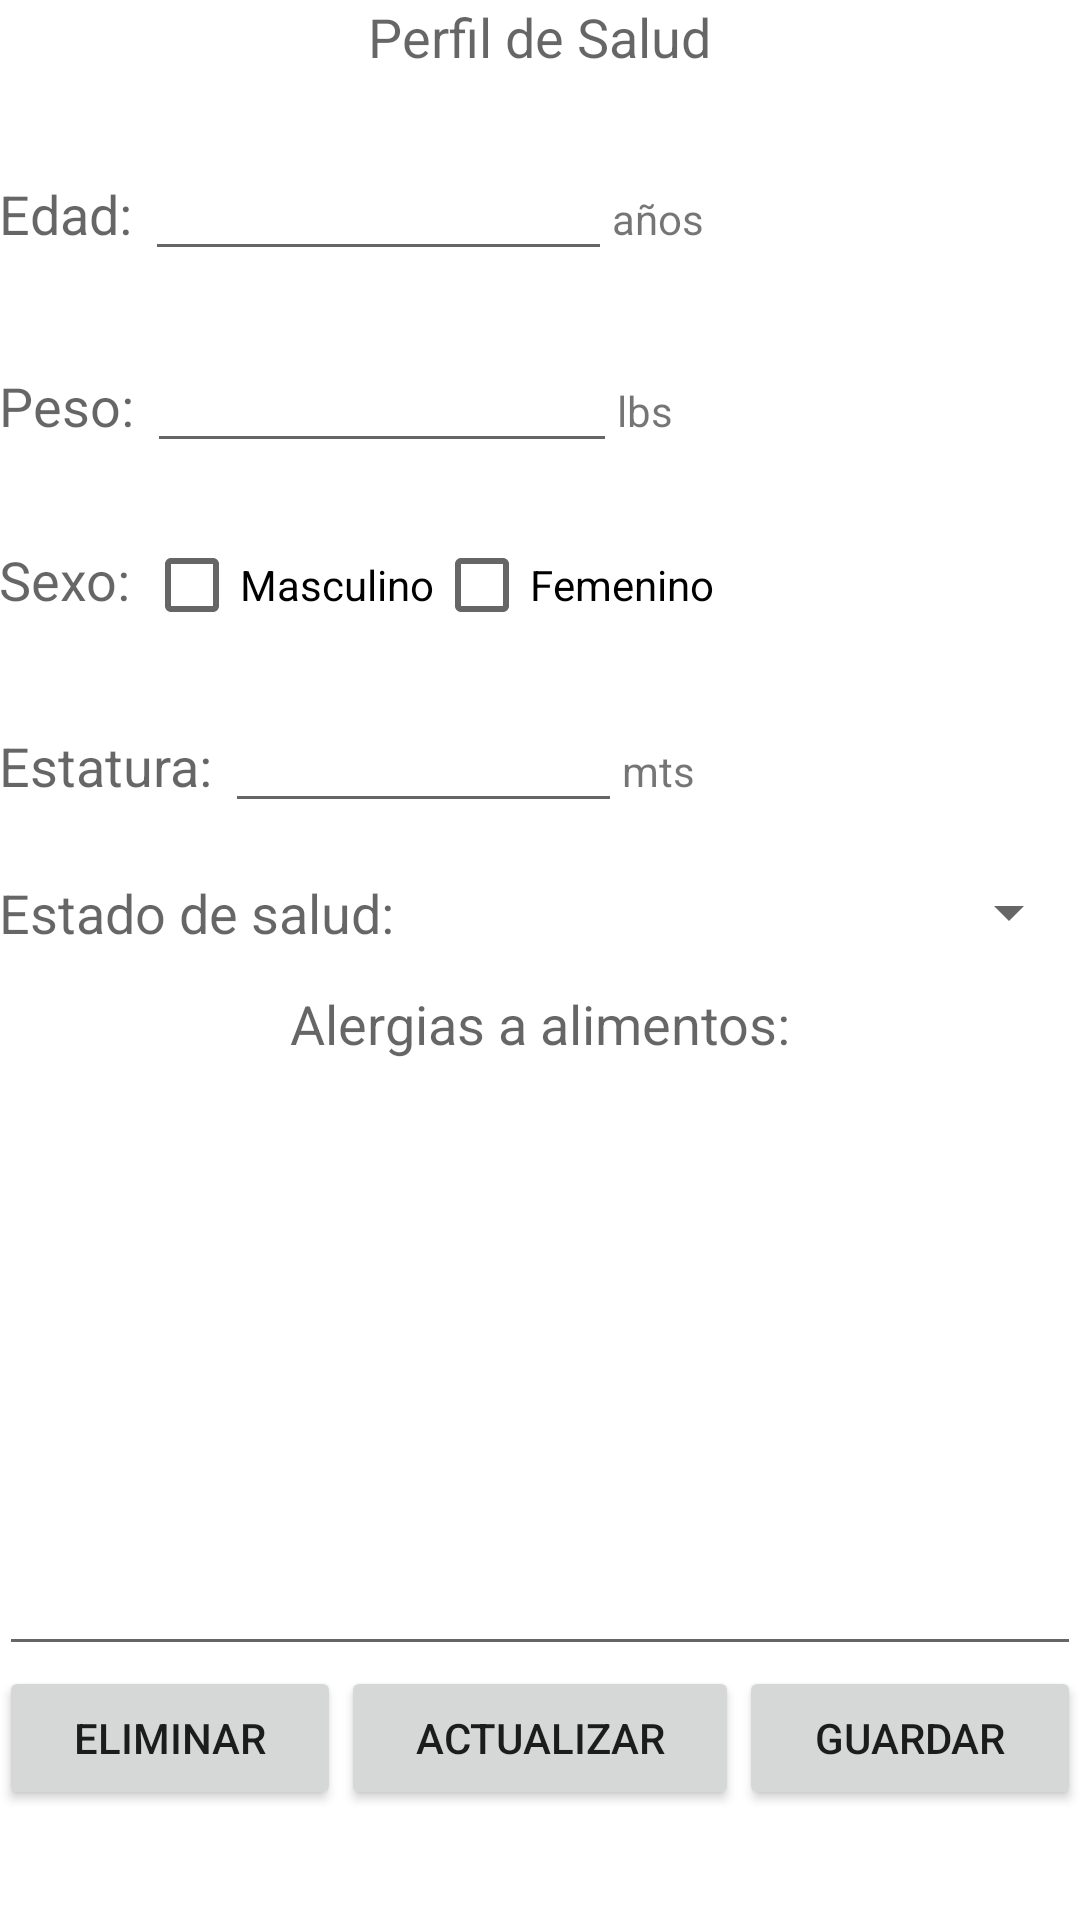

The Android layout XML behind this screen, and the referenced resources:
<!-- AndroidManifest.xml: application theme MyTheme -->
<!-- res/layout/activity_perfil_salud.xml -->
<?xml version="1.0" encoding="utf-8"?>
<RelativeLayout xmlns:android="http://schemas.android.com/apk/res/android"
    xmlns:tools="http://schemas.android.com/tools"
    android:layout_width="match_parent"
    android:layout_height="match_parent"
    android:paddingBottom="@dimen/activity_vertical_margin"
    android:paddingLeft="@dimen/activity_horizontal_margin"
    android:paddingRight="@dimen/activity_horizontal_margin"
    android:paddingTop="@dimen/activity_vertical_margin"
    tools:context="pdm115.sv.fia.ues.dietaonline.PerfilSalud">

    <ScrollView
        android:layout_width="match_parent"
        android:layout_height="match_parent">

        <LinearLayout
            android:layout_width="match_parent"
            android:layout_height="wrap_content"
            android:layout_alignParentStart="true"
            android:layout_alignParentTop="true"
            android:orientation="vertical"
            android:weightSum="1">

            <TextView
                android:id="@+id/textView12"
                android:layout_width="wrap_content"
                android:layout_height="49dp"
                android:layout_gravity="center_horizontal"
                android:text="Perfil de Salud"
                android:textAppearance="?android:attr/textAppearanceMedium" />

            <FrameLayout
                android:layout_width="match_parent"
                android:layout_height="wrap_content"
                android:layout_weight="0.08"></FrameLayout>

            <LinearLayout
                android:layout_width="match_parent"
                android:layout_height="64dp"
                android:orientation="horizontal">

                <TextView
                    android:id="@+id/textView13"
                    android:layout_width="wrap_content"
                    android:layout_height="wrap_content"
                    android:text="Edad: "
                    android:textAppearance="?android:attr/textAppearanceMedium" />

                <EditText
                    android:id="@+id/edadPerfilSalud"
                    android:layout_width="wrap_content"
                    android:layout_height="wrap_content"
                    android:layout_weight="1" />

                <TextView
                    android:id="@+id/textView17"
                    android:layout_width="wrap_content"
                    android:layout_height="wrap_content"
                    android:layout_weight="0.93"
                    android:text="años" />
            </LinearLayout>

            <FrameLayout
                android:layout_width="match_parent"
                android:layout_height="wrap_content"
                android:layout_gravity="center_horizontal"
                android:layout_weight="0.05" />

            <LinearLayout
                android:layout_width="match_parent"
                android:layout_height="66dp"
                android:layout_gravity="center_horizontal"
                android:orientation="horizontal">

                <TextView
                    android:id="@+id/textView14"
                    android:layout_width="wrap_content"
                    android:layout_height="wrap_content"
                    android:text="Peso: "
                    android:textAppearance="?android:attr/textAppearanceMedium" />

                <EditText
                    android:id="@+id/pesoPerfilSalud"
                    android:layout_width="wrap_content"
                    android:layout_height="wrap_content"
                    android:layout_weight="0.09" />

                <TextView
                    android:id="@+id/textView18"
                    android:layout_width="wrap_content"
                    android:layout_height="wrap_content"
                    android:layout_weight="0.09"
                    android:text="lbs" />
            </LinearLayout>

            <FrameLayout
                android:layout_width="match_parent"
                android:layout_height="wrap_content"
                android:layout_gravity="center_horizontal"
                android:layout_weight="0.05" />

            <LinearLayout
                android:layout_width="match_parent"
                android:layout_height="54dp"
                android:layout_gravity="center_horizontal"
                android:orientation="horizontal">

                <TextView
                    android:id="@+id/textView15"
                    android:layout_width="wrap_content"
                    android:layout_height="wrap_content"
                    android:text="Sexo: "
                    android:textAppearance="?android:attr/textAppearanceMedium" />

                <CheckBox
                    android:id="@+id/checkBoxMasculino"
                    android:layout_width="wrap_content"
                    android:layout_height="wrap_content"
                    android:checked="false"
                    android:text="Masculino" />

                <CheckBox
                    android:id="@+id/checkBoxFemenino"
                    android:layout_width="wrap_content"
                    android:layout_height="wrap_content"
                    android:checked="false"
                    android:text="Femenino" />

            </LinearLayout>

            <FrameLayout
                android:layout_width="match_parent"
                android:layout_height="wrap_content"
                android:layout_gravity="center_horizontal"
                android:layout_weight="0.05" />

            <LinearLayout
                android:layout_width="match_parent"
                android:layout_height="59dp"
                android:layout_gravity="center_horizontal"
                android:orientation="horizontal">

                <TextView
                    android:id="@+id/textView16"
                    android:layout_width="wrap_content"
                    android:layout_height="wrap_content"
                    android:text="Estatura: "
                    android:textAppearance="?android:attr/textAppearanceMedium" />

                <EditText
                    android:id="@+id/estaturaPerfilSalud"
                    android:layout_width="wrap_content"
                    android:layout_height="wrap_content"
                    android:layout_weight="1" />

                <TextView
                    android:id="@+id/textView19"
                    android:layout_width="wrap_content"
                    android:layout_height="wrap_content"
                    android:layout_weight="1.15"
                    android:text="mts" />
            </LinearLayout>

            <FrameLayout
                android:layout_width="match_parent"
                android:layout_height="wrap_content"
                android:layout_gravity="center_horizontal"
                android:layout_weight="0.05" />

            <LinearLayout
                android:layout_width="match_parent"
                android:layout_height="37dp"
                android:orientation="horizontal">

                <TextView
                    android:id="@+id/textView20"
                    android:layout_width="wrap_content"
                    android:layout_height="wrap_content"
                    android:text="Estado de salud:"
                    android:textAppearance="?android:attr/textAppearanceMedium" />

                <Spinner
                    android:id="@+id/spinnerPerfilSalud"
                    android:layout_width="wrap_content"
                    android:layout_height="wrap_content"
                    android:layout_weight="1" />

            </LinearLayout>

            <TextView
                android:id="@+id/textView21"
                android:layout_width="wrap_content"
                android:layout_height="wrap_content"
                android:layout_gravity="center_horizontal"
                android:text="Alergias a alimentos:"
                android:textAppearance="?android:attr/textAppearanceMedium" />

            <EditText
                android:id="@+id/alergiasPerfilSalud"
                android:layout_width="match_parent"
                android:layout_height="202dp" />

            <LinearLayout
                android:layout_width="match_parent"
                android:layout_height="49dp"
                android:orientation="horizontal">

                <Button
                    android:id="@+id/idEliminar"
                    android:layout_width="wrap_content"
                    android:layout_height="wrap_content"
                    android:layout_weight="1"
                    android:text="@string/eliminar" />

                <Button
                    android:id="@+id/idActualizar"
                    android:layout_width="wrap_content"
                    android:layout_height="wrap_content"
                    android:layout_weight="1"
                    android:text="@string/actualizar" />

                <Button
                    android:id="@+id/idGuardar"
                    android:layout_width="wrap_content"
                    android:layout_height="wrap_content"
                    android:layout_gravity="center_horizontal"
                    android:layout_weight="1"
                    android:text="@string/guardar" />
            </LinearLayout>

        </LinearLayout>
    </ScrollView>

</RelativeLayout>
<!-- resources referenced by this layout -->
<resources>
  <string name="actualizar">Actualizar</string>
  <string name="eliminar">Eliminar</string>
  <string name="guardar">Guardar</string>
      \
  <style name="MyTheme" parent="Base.MyTheme" />
  <style name="Base.MyTheme" parent="Theme.AppCompat.Light.NoActionBar">
          <item name="colorPrimary">@color/primary_500</item>
          <item name="colorPrimaryDark">@color/primary_700</item>
          <item name="colorAccent">@color/accent_500</item>
          <item name="windowActionBar">false</item>
          <item name="windowActionBarOverlay">true</item>
          <item name="windowNoTitle">true</item>
          <item name="android:windowBackground">@color/bg_light</item>
      </style>
  <color name="primary_500">#3F51B5</color>
  <color name="primary_700">#aeb7f1</color>
  <color name="accent_500">#E91E63</color>
  <color name="bg_light">#ffffff</color>
</resources>
